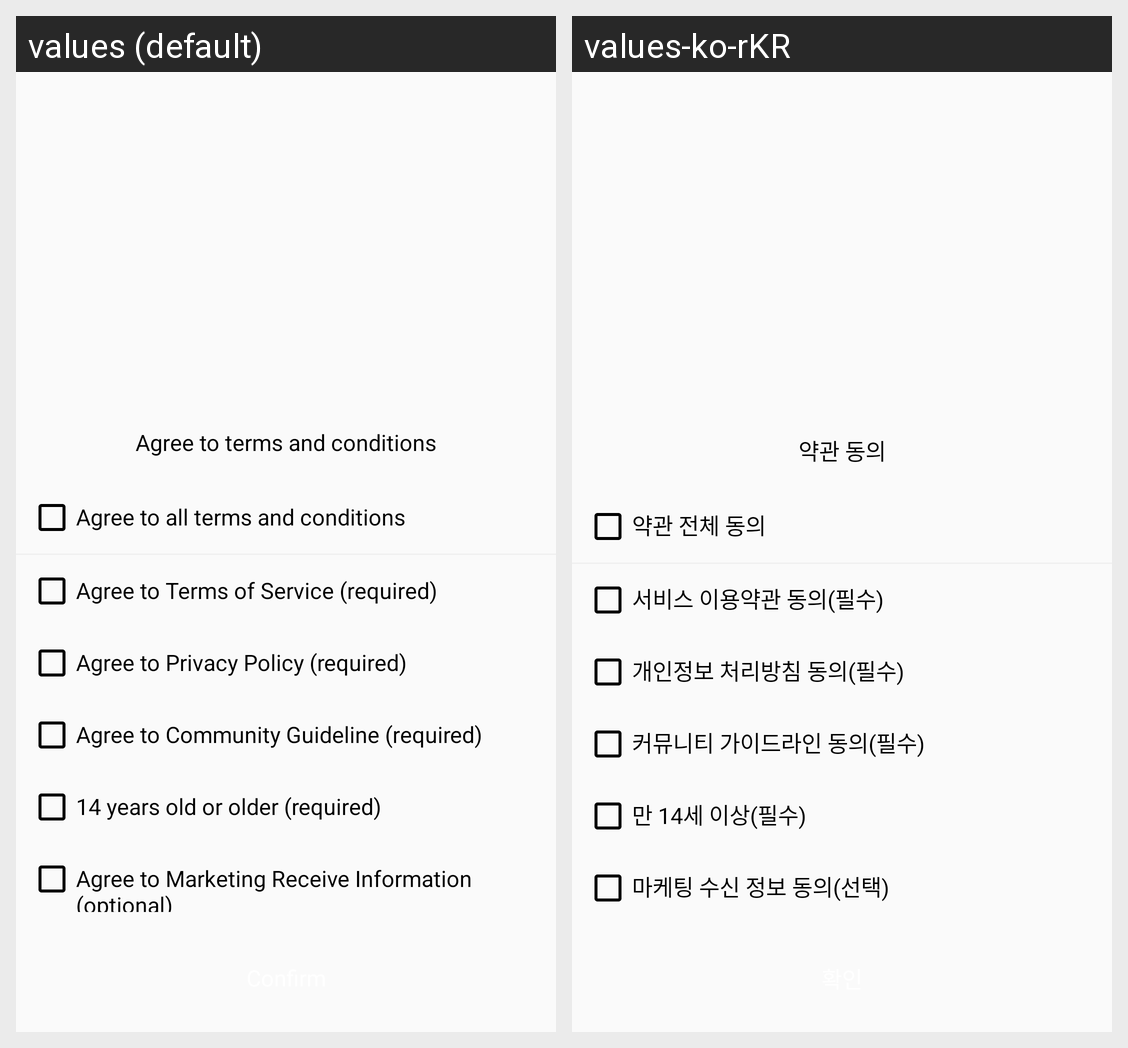

Locale-by-locale string values for the Android screen shown in this grid:
Android screen res/layout/dialog_agree.xml rendered under 2 locales, left to right: values (default), values-ko-rKR. Device: Nexus 5 (rendered at 1080×1920; each locale shown at half size, 540×960, under a caption strip naming it); theme AppTheme.
Strings drawn on this screen, with the default value and each locale's value (text and hints the layout hard-codes, and strings that could not be matched under every locale, appear in the picture but are not listed):

dialog_agree_title
  values: Agree to terms and conditions
  values-ko-rKR: 약관 동의

dialog_agree_all
  values: Agree to all terms and conditions
  values-ko-rKR: 약관 전체 동의

dialog_agree_service
  values: Agree to Terms of Service (required)
  values-ko-rKR: 서비스 이용약관 동의(필수)

dialog_agree_policy
  values: Agree to Privacy Policy (required)
  values-ko-rKR: 개인정보 처리방침 동의(필수)

dialog_agree_community_guideline
  values: Agree to Community Guideline (required)
  values-ko-rKR: 커뮤니티 가이드라인 동의(필수)

dialog_agree_older
  values: 14 years old or older (required)
  values-ko-rKR: 만 14세 이상(필수)

dialog_agree_marketing
  values: Agree to Marketing Receive Information (optional)
  values-ko-rKR: 마케팅 수신 정보 동의(선택)
